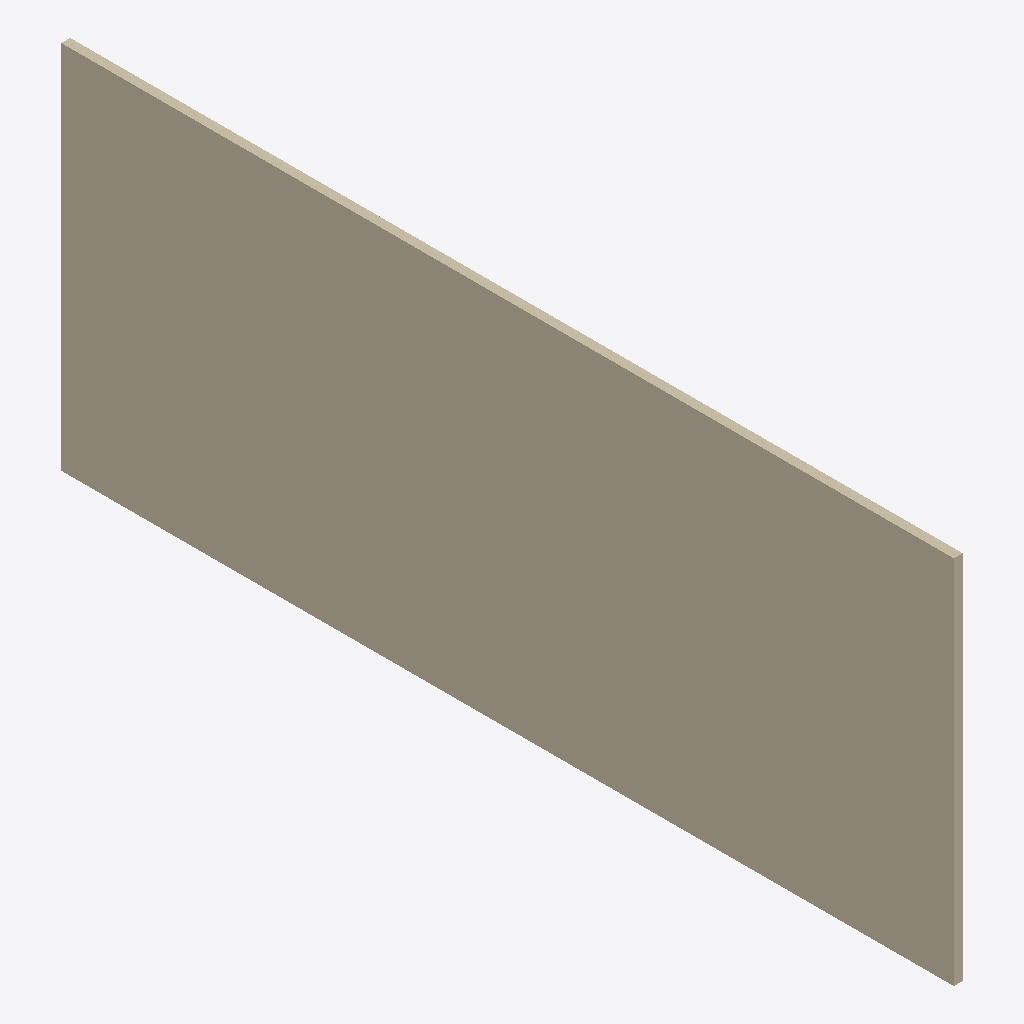
Isometric view of an IFC building model (IFC-SPF (STEP), schema IFC2X3, length unit millimetre), seen from the south-west, elements coloured by IFC class: 1 wall (beige).
Extent 0.1 m × 10.0 m × 4.2 m (x, y, z). Storeys (1): Ground Floor at 0.00 m. Elements (1): 1 IfcWallStandardCase.

HEADER;
FILE_DESCRIPTION((''),'2;1');
FILE_NAME('','2020-07-28T10:20:29',(''),(''),'','BIMserver','');
FILE_SCHEMA(('IFC2X3'));
ENDSEC;
DATA;
#89=IFCPROJECT('344O7vICcwH8qAEnwJDjSU',#6,'Residential House - Sample Project',$,$,$,$,(#90),#66);
#121=IFCSITE('20FpTZCqJy2vhVJYtjuIce',#6,'Helyszín',$,$,#91,$,$,.ELEMENT.,(47,33,34,948800),(19,3,17,204400),0.0,$,$);
#11=IFCBUILDING('00tMo7QcxqWdIGvc4sMN2A',#6,'Épület',$,$,#12,$,$,.ELEMENT.,$,$,$);
#86=IFCBUILDINGSTOREY('1oZ0wPs_PE8ANCPg3bIs4j',#6,'Ground Floor',$,$,#94,$,$,.ELEMENT.,0.0);
#10=IFCWALLSTANDARDCASE('1_CoDifInFae4rP363d6cY',#6,'FND-243',$,$,#87,#88,'7E33236C-A52C-4F92-8135-6431839C69A2');
ENDSEC;
